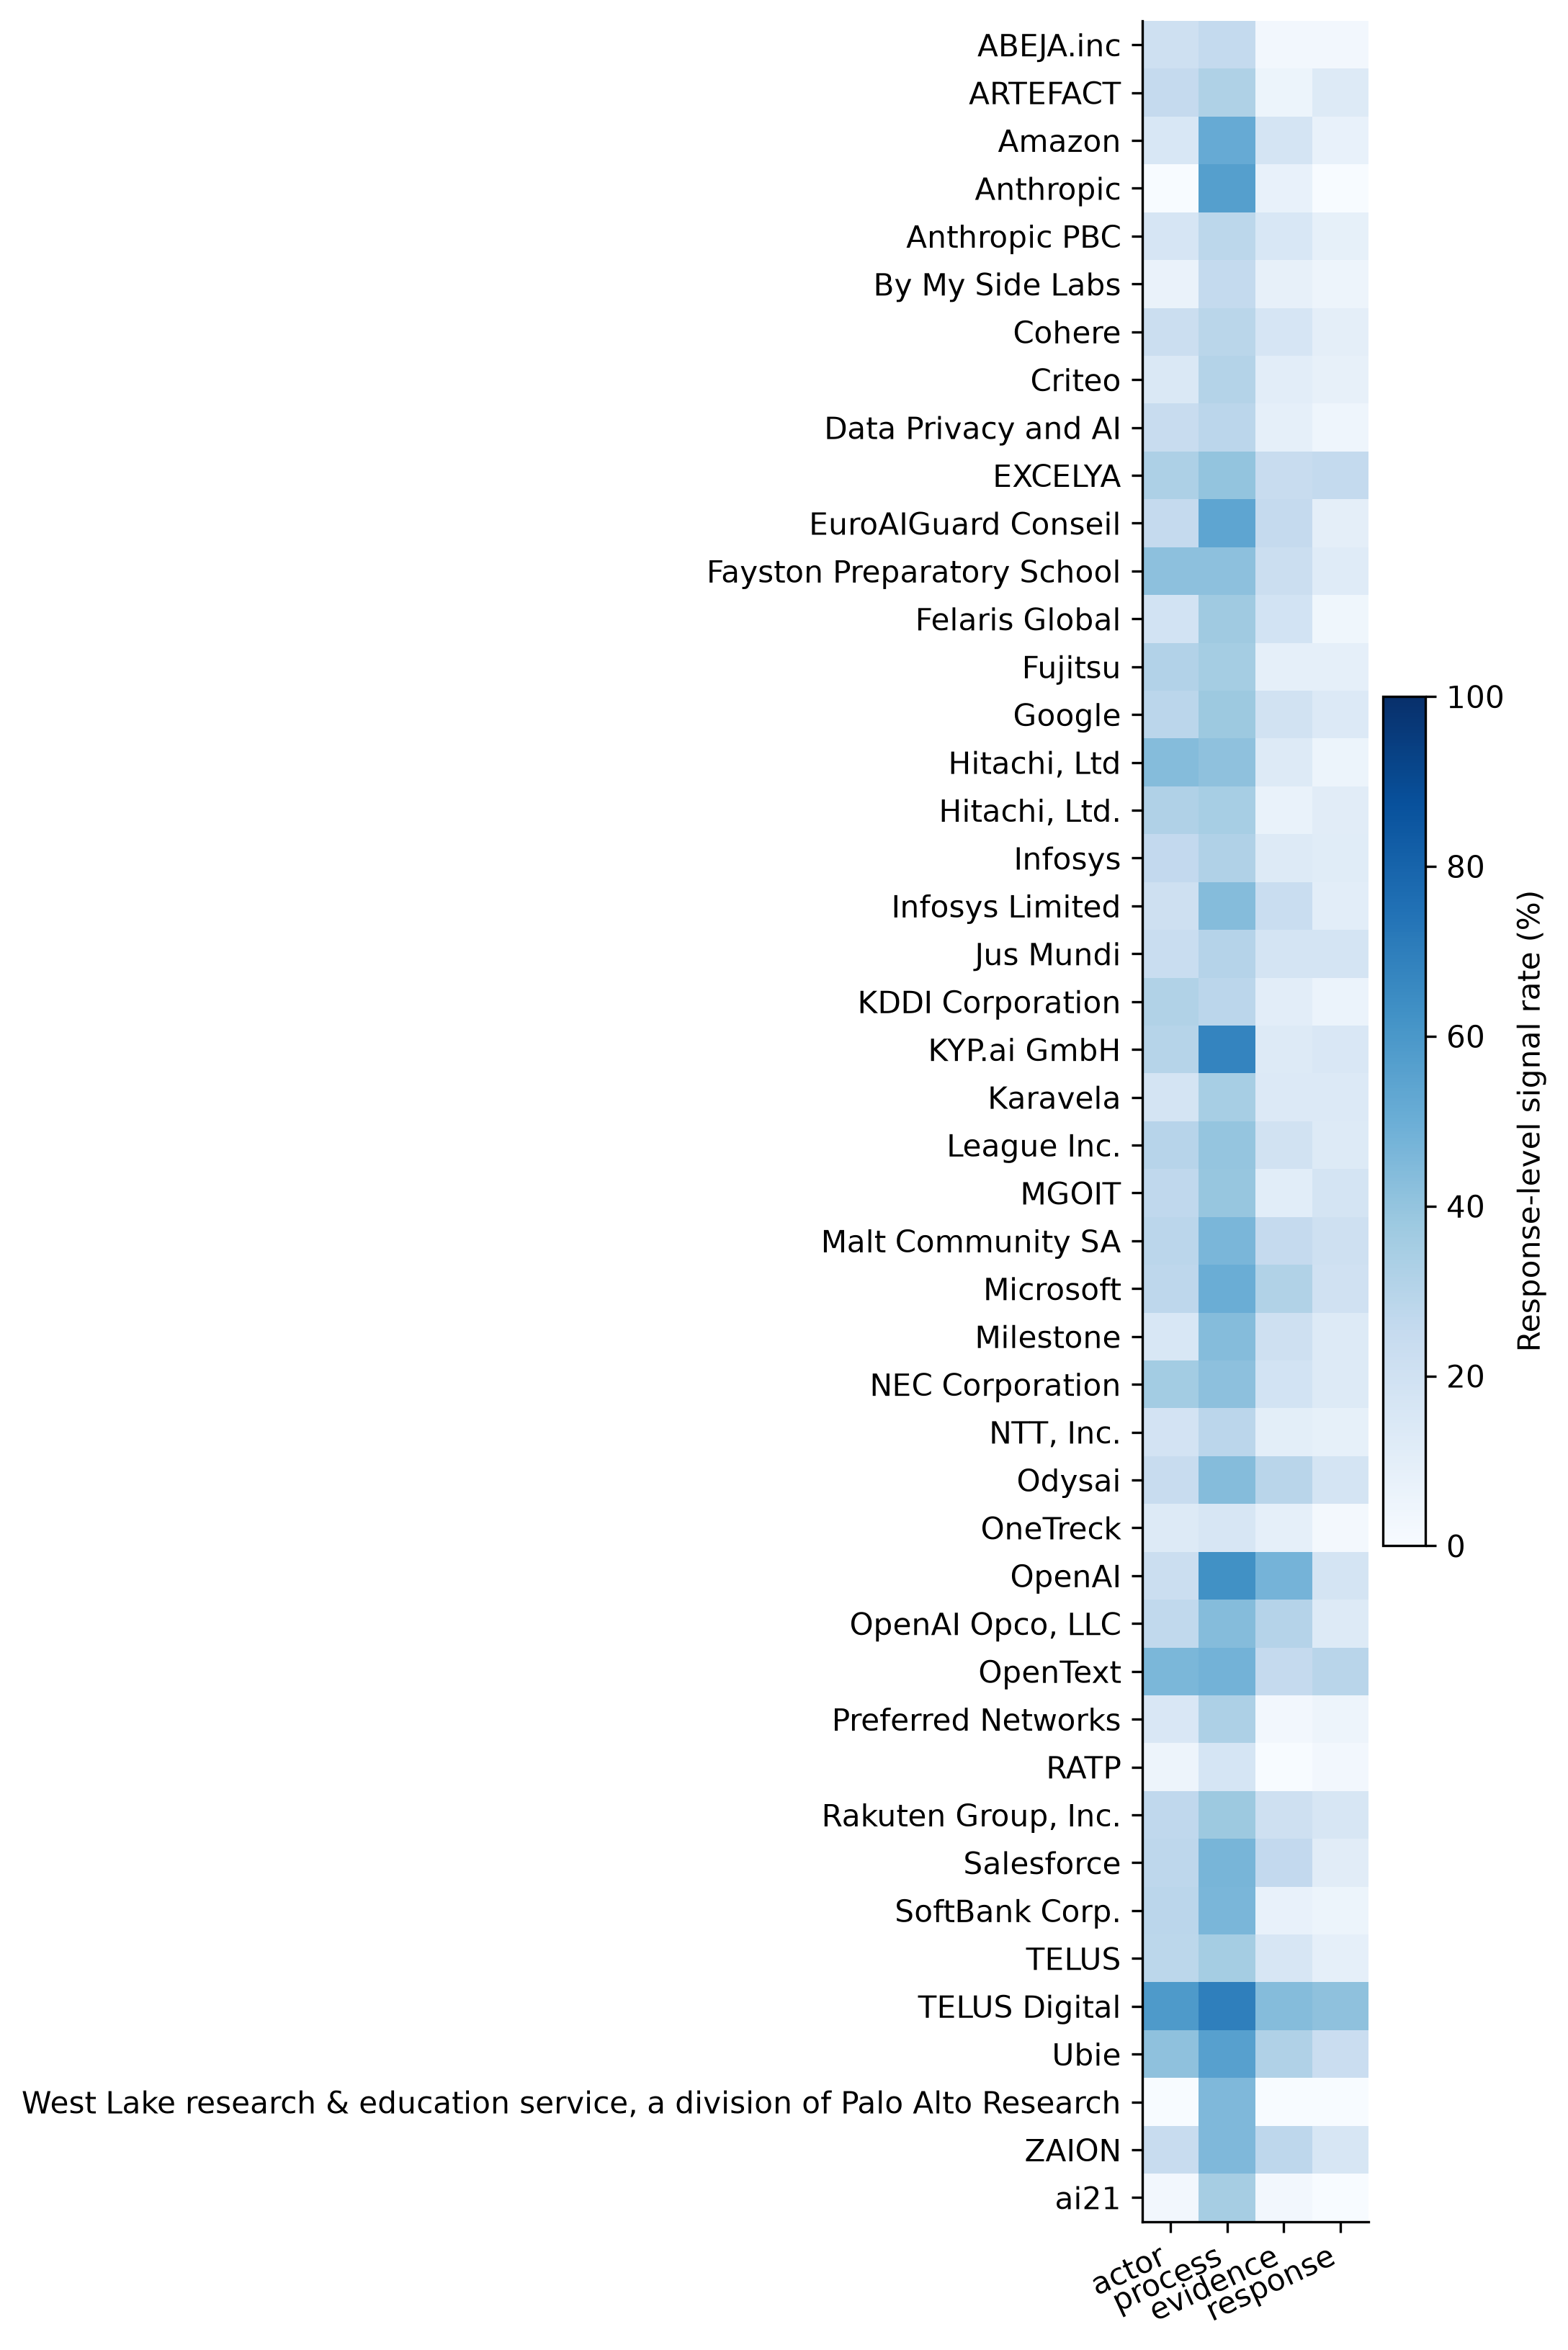

The data file committed next to this chart (first rows):
row, actor, process, evidence, response
ABEJA.inc, 20.51, 25.64, 2.564, 2.564
ARTEFACT, 25.0, 32.14, 5.357, 12.5
Amazon, 15.38, 51.28, 17.95, 7.692
Anthropic, 0.0, 56.41, 7.692, 0.0
Anthropic PBC, 16.67, 27.78, 15.28, 8.333
By My Side Labs, 6.349, 25.4, 7.937, 4.762
Cohere, 21.92, 28.77, 16.44, 9.589
Criteo, 14.29, 30.61, 10.2, 8.163
Data Privacy and AI, 23.91, 28.26, 8.696, 4.348
EXCELYA, 32.73, 40.0, 23.64, 25.45
EuroAIGuard Conseil, 25.0, 53.85, 25.0, 9.615
Fayston Preparatory School, 41.79, 41.79, 22.39, 11.94
Felaris Global, 18.52, 37.04, 18.52, 3.704
Fujitsu, 30.88, 35.29, 8.824, 8.824
Google, 28.38, 37.84, 18.92, 13.51
Hitachi, Ltd, 43.59, 41.03, 12.82, 5.128
Hitachi, Ltd., 31.94, 34.72, 6.944, 11.11
Infosys, 26.09, 31.88, 13.04, 11.59
Infosys Limited, 20.51, 43.59, 23.08, 10.26
Jus Mundi, 23.21, 30.36, 17.86, 17.86
KDDI Corporation, 31.34, 28.36, 10.45, 5.97
KYP.ai GmbH, 30.0, 67.5, 12.5, 15.0
Karavela, 17.31, 34.62, 13.46, 13.46
League Inc., 29.41, 39.71, 19.12, 13.24
MGOIT, 26.79, 39.29, 10.71, 17.86
Malt Community SA, 28.36, 46.27, 25.37, 20.9
Microsoft, 27.63, 50.0, 31.58, 19.74
Milestone, 15.38, 43.59, 20.51, 12.82
NEC Corporation, 35.71, 41.43, 18.57, 12.86
NTT, Inc., 18.33, 28.33, 10.0, 8.333
Odysai, 24.19, 43.55, 29.03, 17.74
OneTreck, 12.5, 16.07, 8.929, 1.786
OpenAI, 22.5, 62.5, 47.5, 17.5
OpenAI Opco, LLC, 26.32, 43.42, 30.26, 13.16
OpenText, 45.83, 47.92, 25.0, 29.17
Preferred Networks, 15.0, 32.5, 2.5, 5.0
RATP, 4.878, 17.07, 0.0, 2.439
Rakuten Group, Inc., 26.56, 37.5, 20.31, 15.62
Salesforce, 27.4, 46.58, 26.03, 10.96
SoftBank Corp., 28.21, 46.15, 7.692, 5.128
TELUS, 27.94, 35.29, 16.18, 8.824
TELUS Digital, 58.97, 69.23, 43.59, 41.03
Ubie株式会社, 41.33, 56, 32.0, 22.67
West Lake research & education service, …, 0.0, 45.0, 0.0, 0.0
ZAION, 24.19, 45.16, 27.42, 16.13
ai21, 2.5, 35.0, 2.5, 0.0
